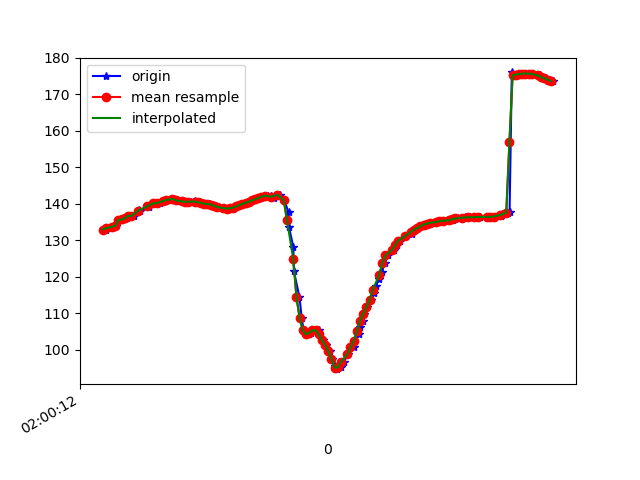

The file beside this chart, header and first rows:
1617847212259, 542855813236332, 132.91728, 26.889688, -24.70106
1617847212263, 542855832467102, 133.3, 26.63, -24.76
1617847212302, 542855851697872, 133.3, 27.2, -24.47
1617847212319, 542855870928642, 134, 27.09, -25.12
1617847212322, 542855890159412, 133.9, 27.34, -24.83
1617847212355, 542855909390182, 135.6, 28.32, -25.92
1617847212377, 542855928620952, 135.7, 28.45, -25.8
1617847212396, 542855947851722, 136, 29.52, -25.71
1617847212417, 542855967082492, 136.7, 29.67, -26.27
1617847212439, 542855986313262, 136.6, 29.93, -25.78
1617847212461, 542856005544032, 137.9, 31.15, -26.62
1617847212472, 542856024774802, 138.2, 31.21, -26.83
1617847212478, 542856044005572, 138, 31.59, -25.96
1617847212528, 542856063236342, 139.3, 32.03, -26.97
1617847212532, 542856082467112, 139.3, 32, -26.54
1617847212535, 542856101697882, 139.2, 32.75, -25.74
1617847212564, 542856120928652, 140.1, 32.94, -26.58
1617847212582, 542856140159422, 140, 32.91, -26.01
1617847212599, 542856159390192, 140.2, 33.55, -25.53
1617847212626, 542856178620962, 140.8, 33.45, -25.87
1617847212647, 542856197851732, 141, 33.47, -25.88
1617847212650, 542856217082502, 141.1, 33.59, -25.88
1617847212681, 542856236313272, 141.3, 33.75, -25.96
1617847212692, 542856255544042, 141.3, 33.95, -26.03
1617847212703, 542856274774812, 141.1, 34.18, -25.87
1617847212719, 542856294005582, 140.8, 34.42, -25.64
1617847212742, 542856313236352, 140.6, 34.66, -25.56
1617847212763, 542856332467122, 140.5, 34.83, -25.5
1617847212779, 542856351697892, 140.5, 34.95, -25.43
1617847212799, 542856370928662, 140.5, 35.11, -25.34
1617847212822, 542856390159432, 140.6, 35.28, -25.28
1617847212837, 542856409390202, 140.6, 35.38, -25.13
1617847212856, 542856428620972, 140.4, 35.33, -24.92
1617847212874, 542856447851742, 140.2, 35.14, -24.68
1617847212893, 542856467082512, 140, 34.99, -24.5
1617847212913, 542856486313282, 139.9, 35.17, -24.45
1617847212933, 542856505544052, 139.8, 35.7, -24.32
1617847212953, 542856524774822, 139.4, 36.37, -24.04
1617847212973, 542856544005592, 139.1, 37.07, -23.76
1617847213001, 542856563236362, 138.8, 37.66, -23.57
1617847213012, 542856582467132, 138.7, 37.88, -23.44
1617847213031, 542856601697902, 138.7, 37.68, -23.31
1617847213048, 542856620928672, 138.7, 37.24, -23.23
1617847213068, 542856640159442, 138.9, 36.8, -23.26
1617847213084, 542856659390212, 139.2, 36.46, -23.43
1617847213104, 542856678620982, 139.6, 36.2, -23.67
1617847213126, 542856697851752, 139.9, 35.96, -23.97
1617847213146, 542856717082522, 140.3, 35.67, -24.26
1617847213161, 542856736313292, 140.6, 35.29, -24.55
1617847213180, 542856755544062, 140.9, 34.85, -24.87
1617847213206, 542856774774832, 141.2, 34.39, -25.24
1617847213225, 542856794005602, 141.5, 33.98, -25.65
1617847213240, 542856813236372, 141.9, 33.7, -26.05
1617847213262, 542856832467142, 142.2, 33.58, -26.34
1617847213278, 542856851697912, 142.2, 33.6, -26.32
1617847213302, 542856870928682, 142.1, 34.05, -25.95
1617847213317, 542856890159452, 141.7, 34.54, -25.49
1617847213340, 542856909390222, 142.5, 37.24, -25.15
1617847213357, 542856928620992, 142.5, 41.57, -23.07
1617847213383, 542856947851762, 141, 45.19, -18.58
1617847213410, 542856967082532, 137.6, 47.27, -11.31
... 87 more rows
